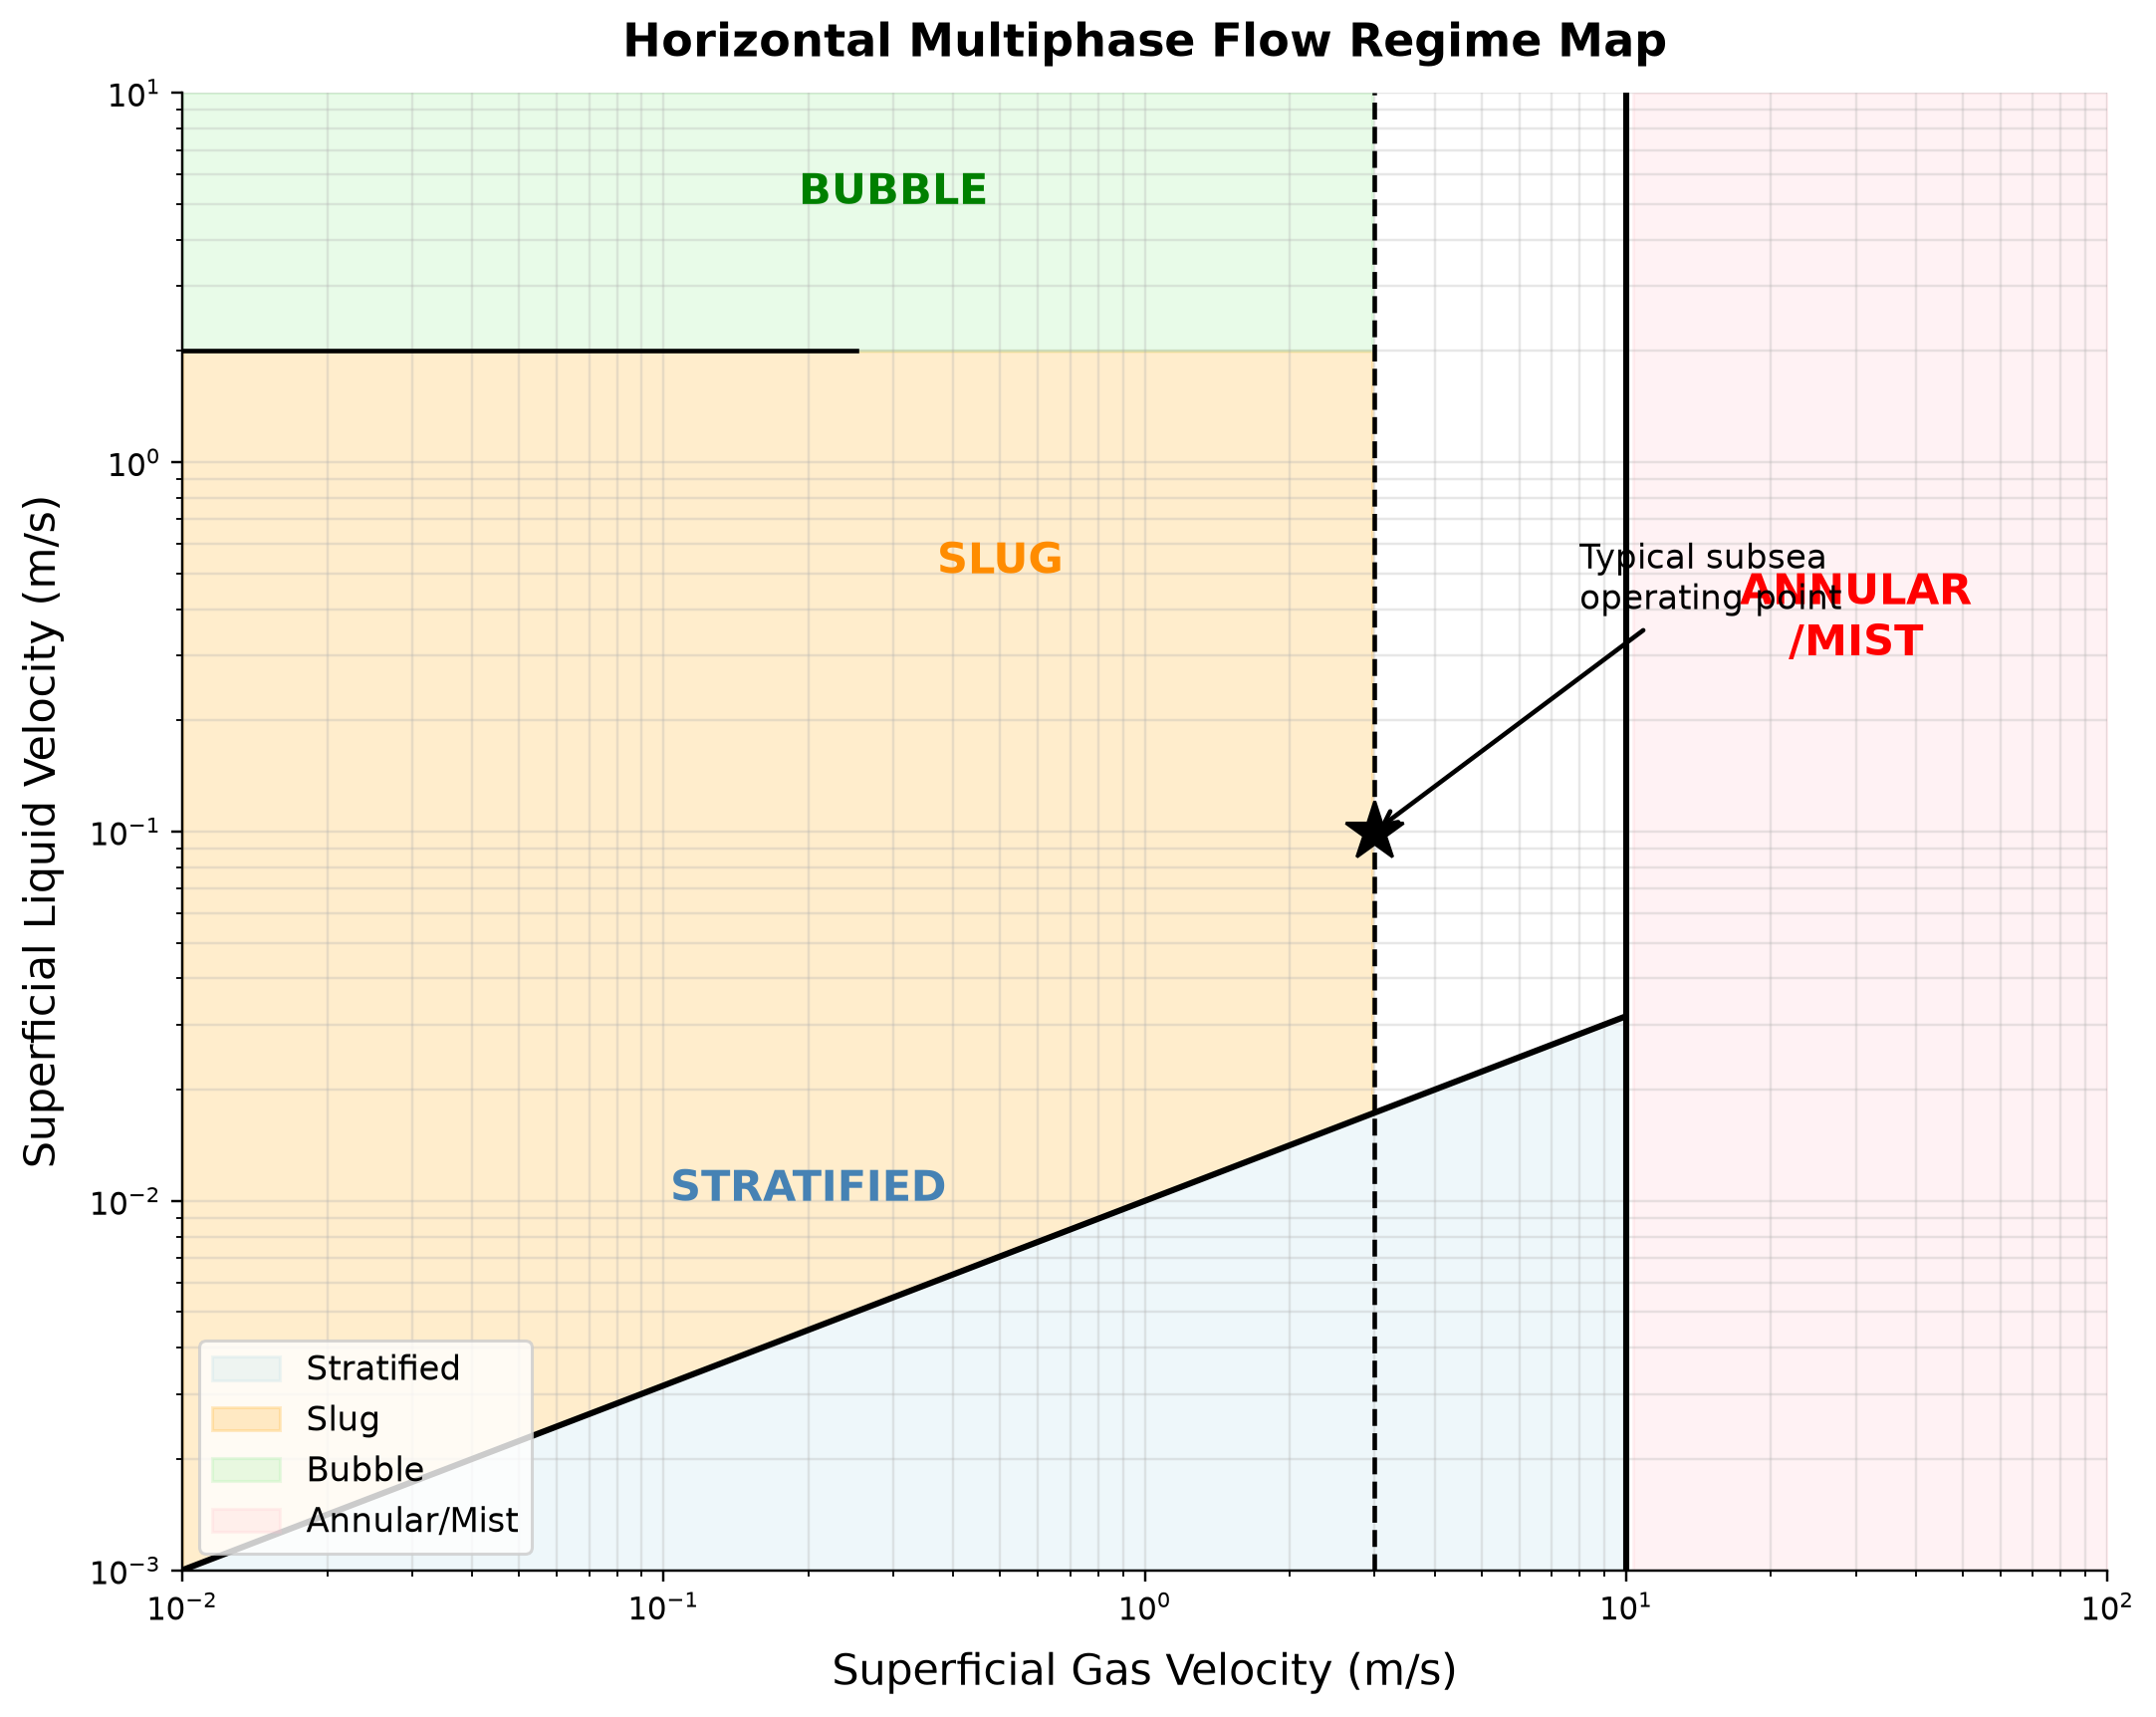

Data behind this chart, as committed beside it:
panel, series, point, x_label, y_label, x, y, finite
1, Curve 1, 0, Superficial Gas Velocity (m/s), Superficial Liquid Velocity (m/s), 0.01, 0.001, True
1, Curve 1, 1, Superficial Gas Velocity (m/s), Superficial Liquid Velocity (m/s), 0.01047, 0.001023, True
1, Curve 1, 2, Superficial Gas Velocity (m/s), Superficial Liquid Velocity (m/s), 0.01097, 0.001047, True
1, Curve 1, 3, Superficial Gas Velocity (m/s), Superficial Liquid Velocity (m/s), 0.01149, 0.001072, True
1, Curve 1, 4, Superficial Gas Velocity (m/s), Superficial Liquid Velocity (m/s), 0.01203, 0.001097, True
1, Curve 1, 5, Superficial Gas Velocity (m/s), Superficial Liquid Velocity (m/s), 0.0126, 0.001123, True
1, Curve 1, 6, Superficial Gas Velocity (m/s), Superficial Liquid Velocity (m/s), 0.0132, 0.001149, True
1, Curve 1, 7, Superficial Gas Velocity (m/s), Superficial Liquid Velocity (m/s), 0.01383, 0.001176, True
1, Curve 1, 8, Superficial Gas Velocity (m/s), Superficial Liquid Velocity (m/s), 0.01448, 0.001203, True
1, Curve 1, 9, Superficial Gas Velocity (m/s), Superficial Liquid Velocity (m/s), 0.01517, 0.001232, True
1, Curve 1, 10, Superficial Gas Velocity (m/s), Superficial Liquid Velocity (m/s), 0.01589, 0.00126, True
1, Curve 1, 11, Superficial Gas Velocity (m/s), Superficial Liquid Velocity (m/s), 0.01664, 0.00129, True
1, Curve 1, 12, Superficial Gas Velocity (m/s), Superficial Liquid Velocity (m/s), 0.01743, 0.00132, True
1, Curve 1, 13, Superficial Gas Velocity (m/s), Superficial Liquid Velocity (m/s), 0.01825, 0.001351, True
1, Curve 1, 14, Superficial Gas Velocity (m/s), Superficial Liquid Velocity (m/s), 0.01912, 0.001383, True
1, Curve 1, 15, Superficial Gas Velocity (m/s), Superficial Liquid Velocity (m/s), 0.02002, 0.001415, True
1, Curve 1, 16, Superficial Gas Velocity (m/s), Superficial Liquid Velocity (m/s), 0.02097, 0.001448, True
1, Curve 1, 17, Superficial Gas Velocity (m/s), Superficial Liquid Velocity (m/s), 0.02196, 0.001482, True
1, Curve 1, 18, Superficial Gas Velocity (m/s), Superficial Liquid Velocity (m/s), 0.023, 0.001517, True
1, Curve 1, 19, Superficial Gas Velocity (m/s), Superficial Liquid Velocity (m/s), 0.02409, 0.001552, True
1, Curve 1, 20, Superficial Gas Velocity (m/s), Superficial Liquid Velocity (m/s), 0.02524, 0.001589, True
1, Curve 1, 21, Superficial Gas Velocity (m/s), Superficial Liquid Velocity (m/s), 0.02643, 0.001626, True
1, Curve 1, 22, Superficial Gas Velocity (m/s), Superficial Liquid Velocity (m/s), 0.02768, 0.001664, True
1, Curve 1, 23, Superficial Gas Velocity (m/s), Superficial Liquid Velocity (m/s), 0.02899, 0.001703, True
1, Curve 1, 24, Superficial Gas Velocity (m/s), Superficial Liquid Velocity (m/s), 0.03037, 0.001743, True
1, Curve 1, 25, Superficial Gas Velocity (m/s), Superficial Liquid Velocity (m/s), 0.03181, 0.001783, True
1, Curve 1, 26, Superficial Gas Velocity (m/s), Superficial Liquid Velocity (m/s), 0.03331, 0.001825, True
1, Curve 1, 27, Superficial Gas Velocity (m/s), Superficial Liquid Velocity (m/s), 0.03489, 0.001868, True
1, Curve 1, 28, Superficial Gas Velocity (m/s), Superficial Liquid Velocity (m/s), 0.03654, 0.001912, True
1, Curve 1, 29, Superficial Gas Velocity (m/s), Superficial Liquid Velocity (m/s), 0.03827, 0.001956, True
1, Curve 1, 30, Superficial Gas Velocity (m/s), Superficial Liquid Velocity (m/s), 0.04009, 0.002002, True
1, Curve 1, 31, Superficial Gas Velocity (m/s), Superficial Liquid Velocity (m/s), 0.04199, 0.002049, True
1, Curve 1, 32, Superficial Gas Velocity (m/s), Superficial Liquid Velocity (m/s), 0.04398, 0.002097, True
1, Curve 1, 33, Superficial Gas Velocity (m/s), Superficial Liquid Velocity (m/s), 0.04606, 0.002146, True
1, Curve 1, 34, Superficial Gas Velocity (m/s), Superficial Liquid Velocity (m/s), 0.04824, 0.002196, True
1, Curve 1, 35, Superficial Gas Velocity (m/s), Superficial Liquid Velocity (m/s), 0.05053, 0.002248, True
1, Curve 1, 36, Superficial Gas Velocity (m/s), Superficial Liquid Velocity (m/s), 0.05292, 0.0023, True
1, Curve 1, 37, Superficial Gas Velocity (m/s), Superficial Liquid Velocity (m/s), 0.05543, 0.002354, True
1, Curve 1, 38, Superficial Gas Velocity (m/s), Superficial Liquid Velocity (m/s), 0.05805, 0.002409, True
1, Curve 1, 39, Superficial Gas Velocity (m/s), Superficial Liquid Velocity (m/s), 0.0608, 0.002466, True
1, Curve 1, 40, Superficial Gas Velocity (m/s), Superficial Liquid Velocity (m/s), 0.06368, 0.002524, True
1, Curve 1, 41, Superficial Gas Velocity (m/s), Superficial Liquid Velocity (m/s), 0.0667, 0.002583, True
1, Curve 1, 42, Superficial Gas Velocity (m/s), Superficial Liquid Velocity (m/s), 0.06986, 0.002643, True
1, Curve 1, 43, Superficial Gas Velocity (m/s), Superficial Liquid Velocity (m/s), 0.07317, 0.002705, True
1, Curve 1, 44, Superficial Gas Velocity (m/s), Superficial Liquid Velocity (m/s), 0.07663, 0.002768, True
1, Curve 1, 45, Superficial Gas Velocity (m/s), Superficial Liquid Velocity (m/s), 0.08026, 0.002833, True
1, Curve 1, 46, Superficial Gas Velocity (m/s), Superficial Liquid Velocity (m/s), 0.08407, 0.002899, True
1, Curve 1, 47, Superficial Gas Velocity (m/s), Superficial Liquid Velocity (m/s), 0.08805, 0.002967, True
1, Curve 1, 48, Superficial Gas Velocity (m/s), Superficial Liquid Velocity (m/s), 0.09222, 0.003037, True
1, Curve 1, 49, Superficial Gas Velocity (m/s), Superficial Liquid Velocity (m/s), 0.09659, 0.003108, True
1, Curve 1, 50, Superficial Gas Velocity (m/s), Superficial Liquid Velocity (m/s), 0.1012, 0.003181, True
1, Curve 1, 51, Superficial Gas Velocity (m/s), Superficial Liquid Velocity (m/s), 0.106, 0.003255, True
1, Curve 1, 52, Superficial Gas Velocity (m/s), Superficial Liquid Velocity (m/s), 0.111, 0.003331, True
1, Curve 1, 53, Superficial Gas Velocity (m/s), Superficial Liquid Velocity (m/s), 0.1162, 0.003409, True
1, Curve 1, 54, Superficial Gas Velocity (m/s), Superficial Liquid Velocity (m/s), 0.1217, 0.003489, True
1, Curve 1, 55, Superficial Gas Velocity (m/s), Superficial Liquid Velocity (m/s), 0.1275, 0.003571, True
1, Curve 1, 56, Superficial Gas Velocity (m/s), Superficial Liquid Velocity (m/s), 0.1335, 0.003654, True
1, Curve 1, 57, Superficial Gas Velocity (m/s), Superficial Liquid Velocity (m/s), 0.1399, 0.00374, True
1, Curve 1, 58, Superficial Gas Velocity (m/s), Superficial Liquid Velocity (m/s), 0.1465, 0.003827, True
1, Curve 1, 59, Superficial Gas Velocity (m/s), Superficial Liquid Velocity (m/s), 0.1534, 0.003917, True
... 97 more rows
